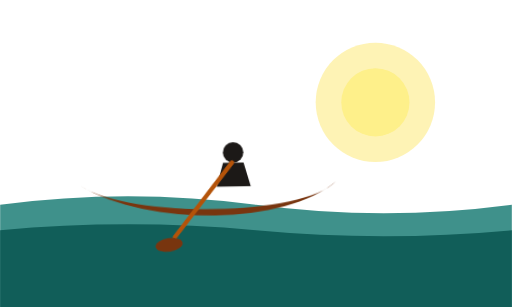
t = 0.00 s
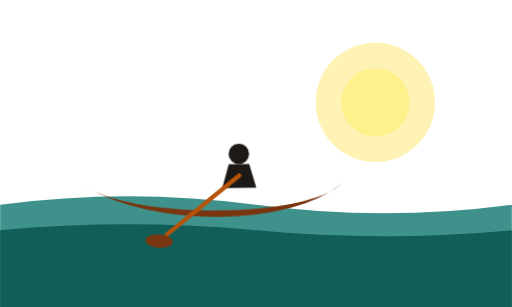
t = 0.75 s
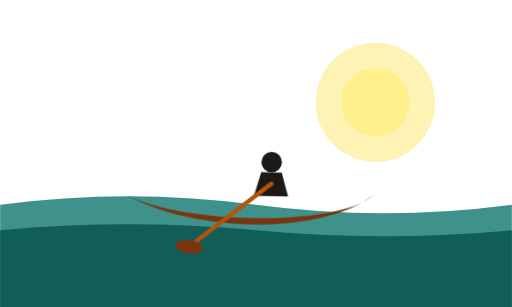
t = 2.25 s
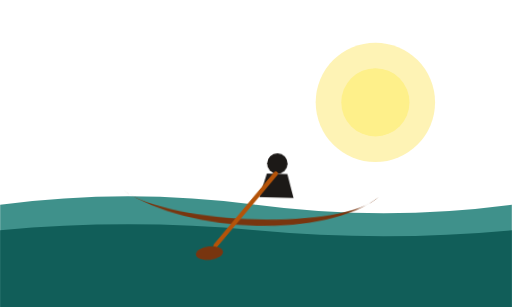
t = 3.00 s
t = 3.75 s: frame unchanged from t = 2.25 s, image omitted
t = 5.25 s: frame unchanged from t = 0.75 s, image omitted

The animated SVG that drew these frames (rendered in a browser with its animation timeline set to each time). Animation: 2 CSS @keyframes rules; one cycle of 6.00 s, repeats indefinitely.

<svg xmlns="http://www.w3.org/2000/svg" viewBox="0 0 300 180" width="100%" height="100%">
  <style>
    @keyframes boatGlide {
      0% { transform: translateX(-15px) rotate(-1deg); }
      50% { transform: translateX(15px) rotate(1.5deg); }
      100% { transform: translateX(-15px) rotate(-1deg); }
    }
    @keyframes oarStroke {
      0%, 100% { transform: rotate(-8deg); }
      50% { transform: rotate(18deg); }
    }
    .boat-mover { animation: boatGlide 6s ease-in-out infinite; }
    .oar-rower { animation: oarStroke 3s ease-in-out infinite; transform-origin: 120px 105px; }
  </style>

  <!-- Golden morning glow -->
  <circle cx="220" cy="60" r="35" fill="#FDE047" opacity="0.4" />
  <circle cx="220" cy="60" r="20" fill="#FEF08A" />

  <!-- River waves -->
  <path d="M0,120 Q75,110 150,120 T300,120 L300,180 L0,180 Z" fill="#0F766E" opacity="0.8" />
  <path d="M0,135 Q75,128 150,135 T300,135 L300,180 L0,180 Z" fill="#115E59" />

  <!-- Boat & Oar -->
  <g class="boat-mover">
    <!-- Hull -->
    <path d="M60,110 C100,135 180,135 210,110 C190,130 90,130 60,110 Z" fill="#78350F" />
    <!-- Boatman silhouette -->
    <circle cx="150" cy="92" r="6" fill="#1C1917" />
    <path d="M144,98 L156,98 L160,112 L140,112 Z" fill="#1C1917" />
    <!-- Animated oar -->
    <g class="oar-rower">
      <line x1="150" y1="102" x2="110" y2="140" stroke="#B45309" stroke-width="2.5" stroke-linecap="round" />
      <ellipse cx="106" cy="144" rx="8" ry="4" fill="#78350F" />
    </g>
  </g>
</svg>
